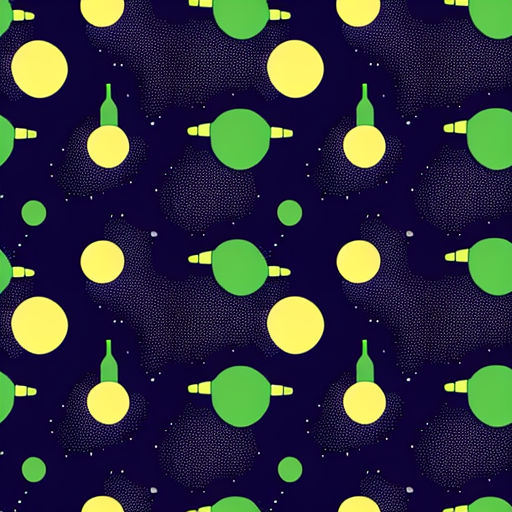
Generation parameters embedded in this image by AUTOMATIC1111 Stable Diffusion web UI or a fork of it (Forge, ...) (PNG 'parameters' text chunk):
scifi pattern
Negative prompt: words, letters, numbers, low quality
Steps: 48, Sampler: Euler a, CFG scale: 13, Seed: 2018969143, Size: 512x512, Model hash: 980cb713af, Model: reliberate_v10, Version: ## 1.4.0